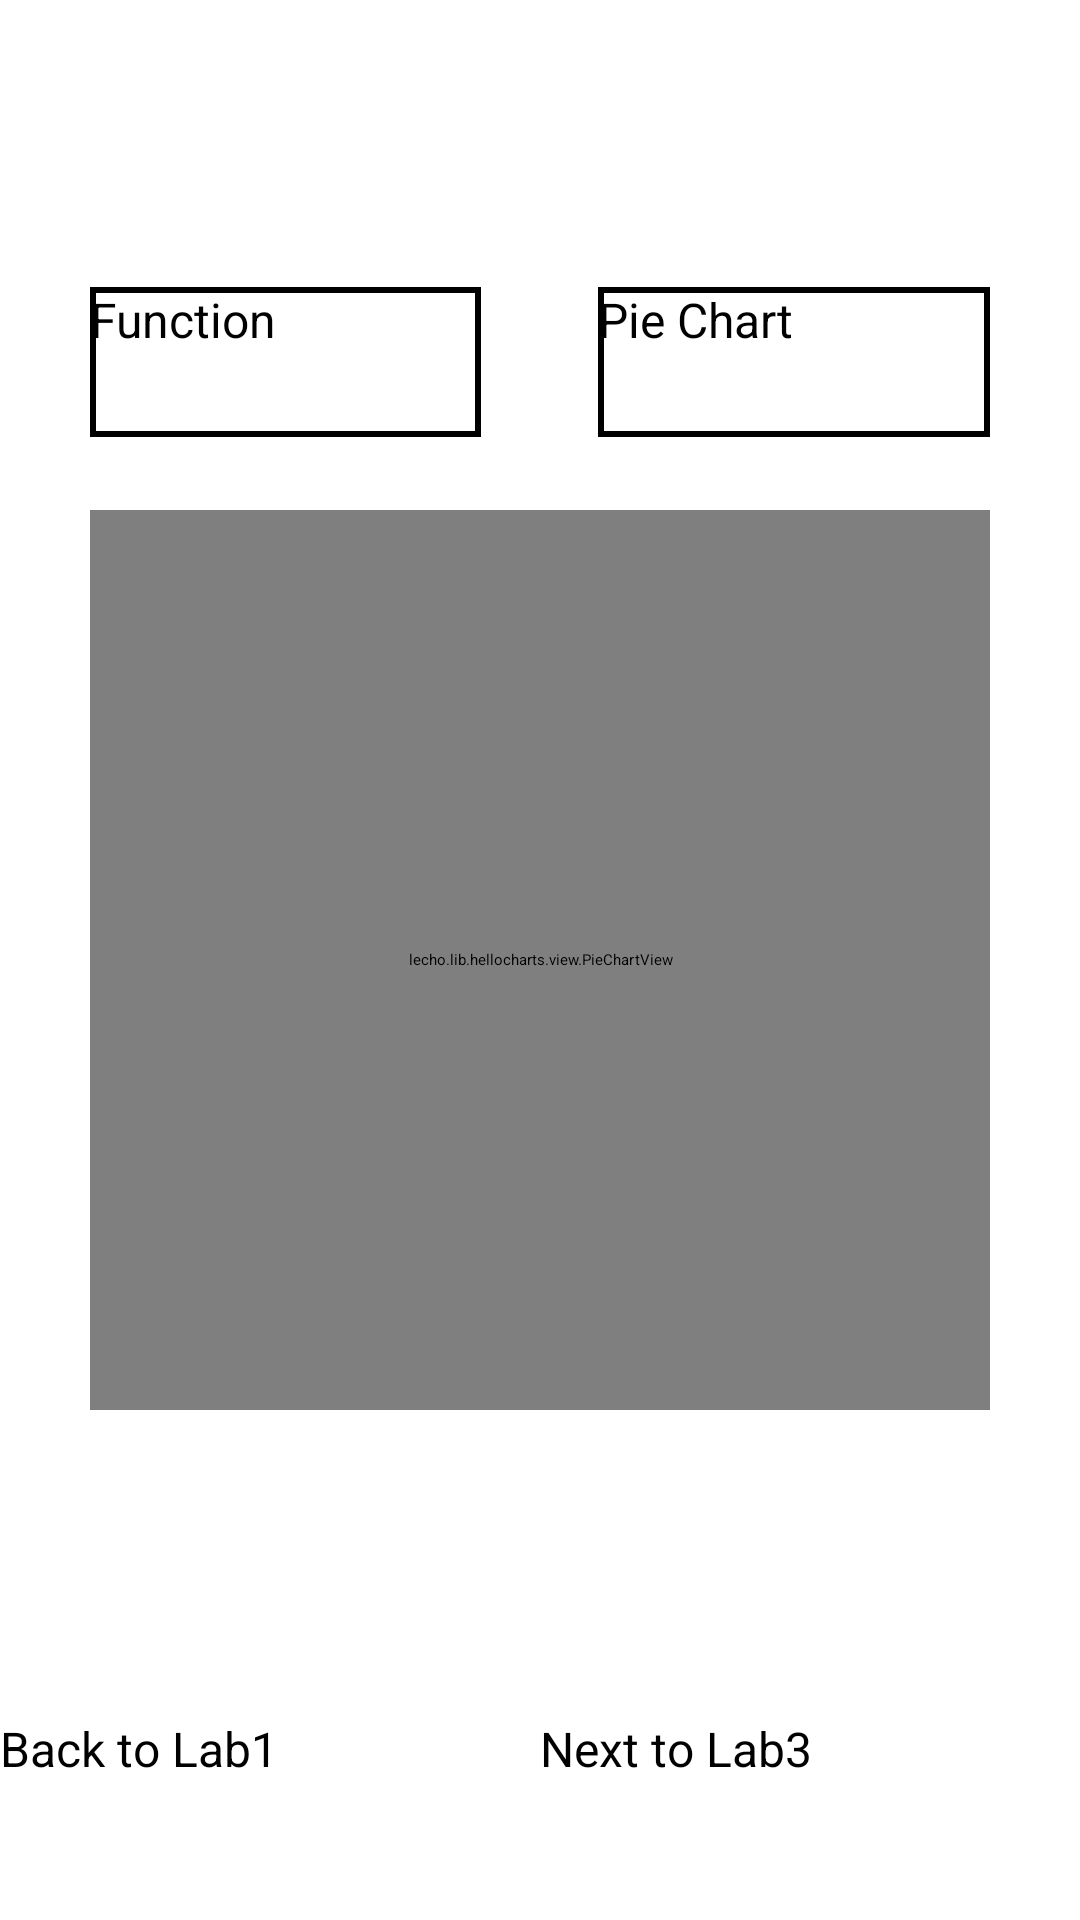

Produce the Android XML layout that renders to this screen, including the resource entries it uses.
<!-- AndroidManifest.xml: application theme Theme.Lab1_1 -->
<!-- res/layout/activity_lab2.xml -->
<?xml version="1.0" encoding="utf-8"?>
<androidx.constraintlayout.widget.ConstraintLayout xmlns:android="http://schemas.android.com/apk/res/android"
    xmlns:app="http://schemas.android.com/apk/res-auto"
    xmlns:tools="http://schemas.android.com/tools"
    android:layout_width="match_parent"
    android:layout_height="match_parent"
    tools:context=".Lab2Activity">


    <LinearLayout
        android:layout_width="300dp"
        android:layout_height="50dp"
        android:weightSum="2.3"
        app:layout_constraintBottom_toBottomOf="parent"
        app:layout_constraintEnd_toEndOf="parent"
        app:layout_constraintHorizontal_bias="0.5"
        app:layout_constraintStart_toStartOf="parent"
        app:layout_constraintTop_toTopOf="parent"
        app:layout_constraintVertical_bias="0.162">

        <android.widget.Button
            android:id="@+id/button_func"
            android:layout_width="0dp"
            android:layout_height="match_parent"
            android:layout_weight="1"
            android:background="@drawable/stroke"
            android:insetTop="0dp"
            android:insetBottom="0dp"
            android:text="@string/function"
            android:textColor="#000000"
            android:textSize="16sp" />

        <TextView
            android:layout_width="0dp"
            android:layout_height="match_parent"
            android:layout_weight="0.3" />

        <android.widget.Button
            android:id="@+id/button_pie_chart"
            android:layout_width="0dp"
            android:layout_height="match_parent"
            android:layout_weight="1"
            android:insetTop="0dp"
            android:insetBottom="0dp"
            android:text="@string/pie_chart"
            android:textColor="#000000"
            android:textSize="16sp"
            app:cornerRadius="0dp"
            android:background="@drawable/stroke"/>

    </LinearLayout>

    <LinearLayout
        android:id="@+id/linear"
        android:layout_width="300dp"
        android:layout_height="300dp"
        android:orientation="horizontal"
        app:layout_constraintBottom_toBottomOf="parent"
        app:layout_constraintEnd_toEndOf="parent"
        app:layout_constraintHorizontal_bias="0.5"
        app:layout_constraintStart_toStartOf="parent"
        app:layout_constraintTop_toTopOf="parent"
        app:layout_constraintVertical_bias="0.5">

        <lecho.lib.hellocharts.view.PieChartView
            android:id="@+id/chart"
            android:layout_width="match_parent"
            android:layout_height="match_parent"
            />

        <com.jjoe64.graphview.GraphView
            android:id="@+id/graph"
            android:layout_width="match_parent"
            android:layout_height="match_parent"
            />

    </LinearLayout>


    <LinearLayout
        android:layout_width="match_parent"
        android:layout_height="68dp"
        android:weightSum="2"
        app:layout_constraintBottom_toBottomOf="parent"
        app:layout_constraintEnd_toEndOf="parent"
        app:layout_constraintStart_toStartOf="parent"
        app:layout_constraintTop_toTopOf="parent"
        app:layout_constraintVertical_bias="1.0">

        <Button
            android:id="@+id/button_back"
            android:layout_width="0dp"
            android:layout_height="match_parent"
            android:layout_weight="1"
            android:backgroundTint="#040303"
            android:insetTop="0dp"
            android:insetBottom="0dp"
            android:text="@string/back_to_lab1"
            android:textSize="16sp"
            app:cornerRadius="0dp" />

        <Button
            android:id="@+id/button_next"
            android:layout_width="0dp"
            android:layout_height="match_parent"
            android:layout_weight="1"
            android:backgroundTint="#9C27B0"
            android:insetTop="0dp"
            android:insetBottom="0dp"
            android:text="@string/next_to_lab3"
            android:textSize="16sp"
            app:cornerRadius="0dp" />

    </LinearLayout>




</androidx.constraintlayout.widget.ConstraintLayout>
<!-- resources referenced by this layout -->
<resources>
  <!-- drawable stroke (drawable) -->
  <?xml version="1.0" encoding="utf-8"?>
  <shape xmlns:android="http://schemas.android.com/apk/res/android"
      android:shape="rectangle" >
  
      <solid android:color="@android:color/transparent" />
  
      <stroke
          android:width="2dp"
          android:color="#000000" />
  
  </shape>
  <string name="back_to_lab1">Back to Lab1</string>
  <string name="function">Function</string>
  <string name="next_to_lab3">Next to Lab3</string>
  <string name="pie_chart">Pie Chart</string>
</resources>
